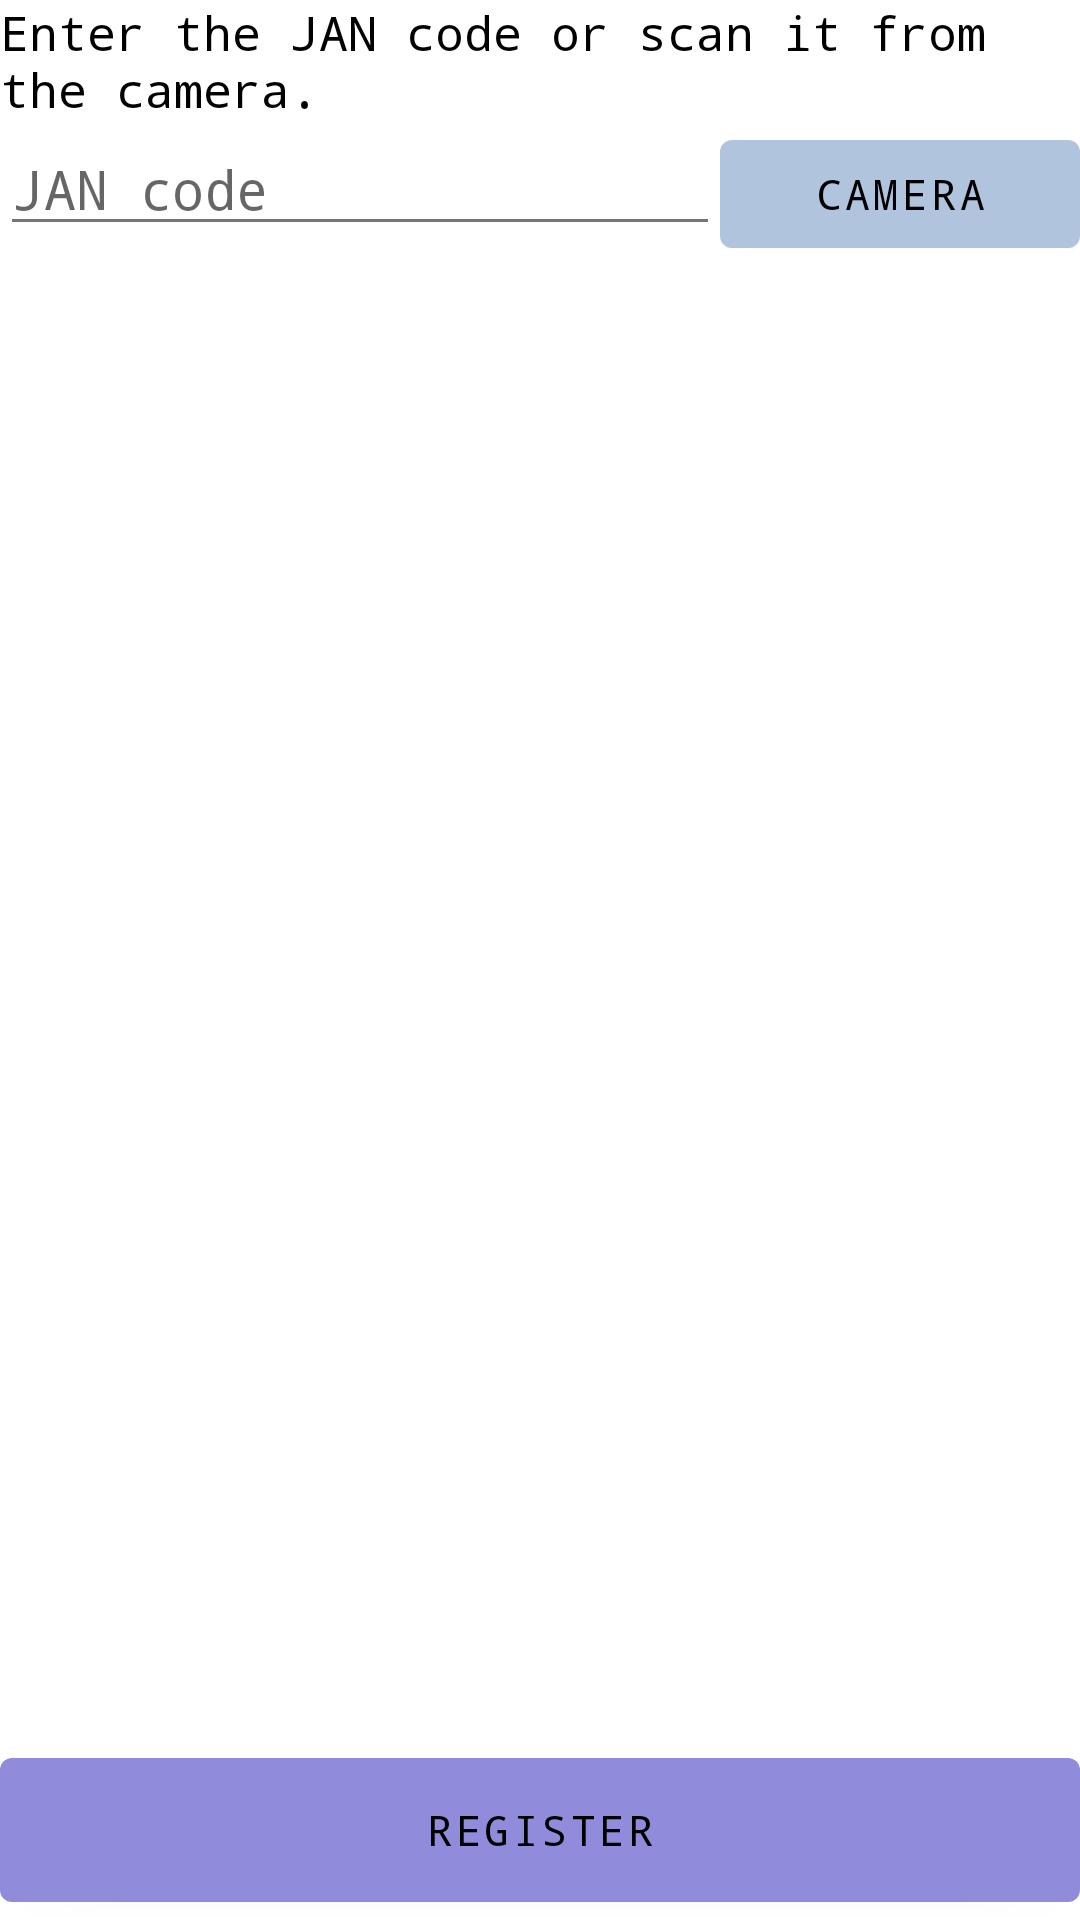

Android layout source for this screen:
<!-- AndroidManifest.xml: activity theme Theme.CodeReader.NoActionBar -->
<!-- res/layout/activity_unplannedstored.xml -->
<?xml version="1.0" encoding="utf-8"?>
<androidx.constraintlayout.widget.ConstraintLayout xmlns:android="http://schemas.android.com/apk/res/android"
    xmlns:app="http://schemas.android.com/apk/res-auto"
    xmlns:tools="http://schemas.android.com/tools"
    android:layout_width="match_parent"
    android:layout_height="match_parent"
    tools:context=".UnplannedStoredActivity">

  <LinearLayout
      android:layout_width="match_parent"
      android:layout_height="match_parent"
      android:orientation="vertical">

    <TextView
        android:id="@+id/textView"
        android:layout_width="match_parent"
        android:layout_height="wrap_content"
        android:text="@string/text_input"
        android:textSize="16sp" />

    <LinearLayout
        android:layout_width="match_parent"
        android:layout_height="wrap_content"
        android:orientation="horizontal">

      <EditText
          android:id="@+id/editSearch"
          android:layout_width="match_parent"
          android:layout_height="wrap_content"
          android:layout_weight="1"
          android:autofillHints=""
          android:hint="@string/hint_input_text_jan"
          android:inputType="text"
          android:imeOptions="actionSend"
          tools:targetApi="o" />

      <Button
          android:id="@+id/btnStart"
          android:layout_width="match_parent"
          android:layout_height="wrap_content"
          android:layout_weight="2"
          android:text="@string/btn_camera" />
    </LinearLayout>

    <ListView
        android:id="@+id/list_view"
        android:layout_width="match_parent"
        android:layout_height="0dp"
        android:layout_weight="1" />

    <LinearLayout
        android:layout_width="match_parent"
        android:layout_height="@dimen/footer_height"
        android:orientation="horizontal">

      <Button
          android:id="@+id/btnRegister"
          android:layout_width="match_parent"
          android:layout_height="match_parent"
          android:text="@string/text_register"
          app:backgroundTint="#908CDB" />
    </LinearLayout>

  </LinearLayout>


</androidx.constraintlayout.widget.ConstraintLayout>
<!-- resources referenced by this layout -->
<resources>
  <dimen name="footer_height">60dp</dimen>
  <string name="btn_camera">Camera</string>
  <string name="hint_input_text_jan">JAN code</string>
  <string name="text_input">Enter the JAN code or scan it from the camera.</string>
  <string name="text_register">Register</string>
  <style name="Theme.CodeReader.NoActionBar">
          <item name="windowActionBar">false</item>
          <item name="windowNoTitle">true</item>
      </style>
</resources>
